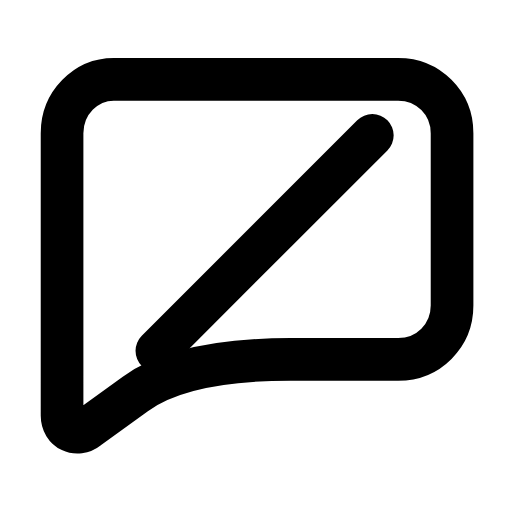
t = 0.00 s
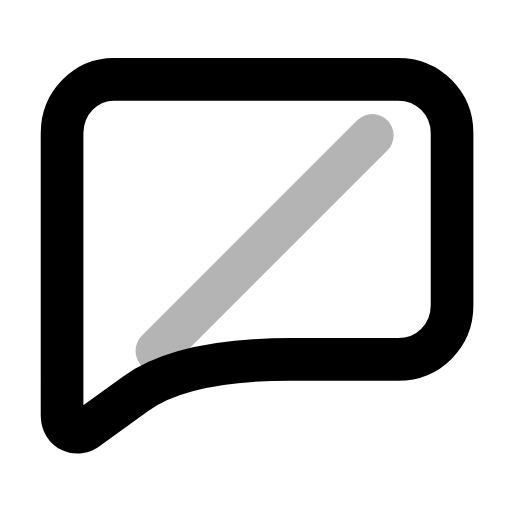
t = 0.26 s
t = 0.50 s: frame unchanged from t = 0.00 s, image omitted
t = 0.78 s: frame unchanged from t = 0.00 s, image omitted
t = 1.06 s: frame unchanged from t = 0.00 s, image omitted
t = 1.33 s: frame unchanged from t = 0.00 s, image omitted

The animated SVG that drew these frames (rendered in a browser with its animation timeline set to each time). Animation: 1 SMIL element (animate=1); one cycle of 1.60 s, repeats indefinitely.

<svg xmlns="http://www.w3.org/2000/svg" width="24" height="24" viewBox="0 0 24 24" fill="none"><g transform="translate(-0.121 -1.13) scale(1.01)"><path stroke="currentColor" stroke-width="1.98" stroke-linecap="round" stroke-linejoin="round" fill="none" d="M5.4 4.8L18.6 4.8C20 4.8 21.1 5.9 21.1 7.3L21.1 15.3C21.1 16.7 20 17.8 18.6 17.8L13.6 17.8Q8.6 17.8 6.4 19.4L4.2 21C3.7 21.4 3 21.1 3 20.4L3 7.3C3 5.9 4.1 4.8 5.4 4.8Z"></path><line stroke="currentColor" stroke-width="1.98" stroke-linecap="round" stroke-linejoin="round" fill="none" x1="7.4" y1="17.4" x2="17.4" y2="7.4"><animate attributeName="opacity" values="1;1;0.15;1;1;1;1;0.15;1;1;1" keyTimes="0;0.144;0.207;0.27;0.45;0.6;0.72;0.762;0.804;0.9;1" dur="1.6s" repeatCount="indefinite" calcMode="spline" keySplines="0.16 1 0.3 1;0.16 1 0.3 1;0.16 1 0.3 1;0.16 1 0.3 1;0.16 1 0.3 1;0.16 1 0.3 1;0.16 1 0.3 1;0.16 1 0.3 1;0.16 1 0.3 1;0.16 1 0.3 1"/></line></g></svg>
